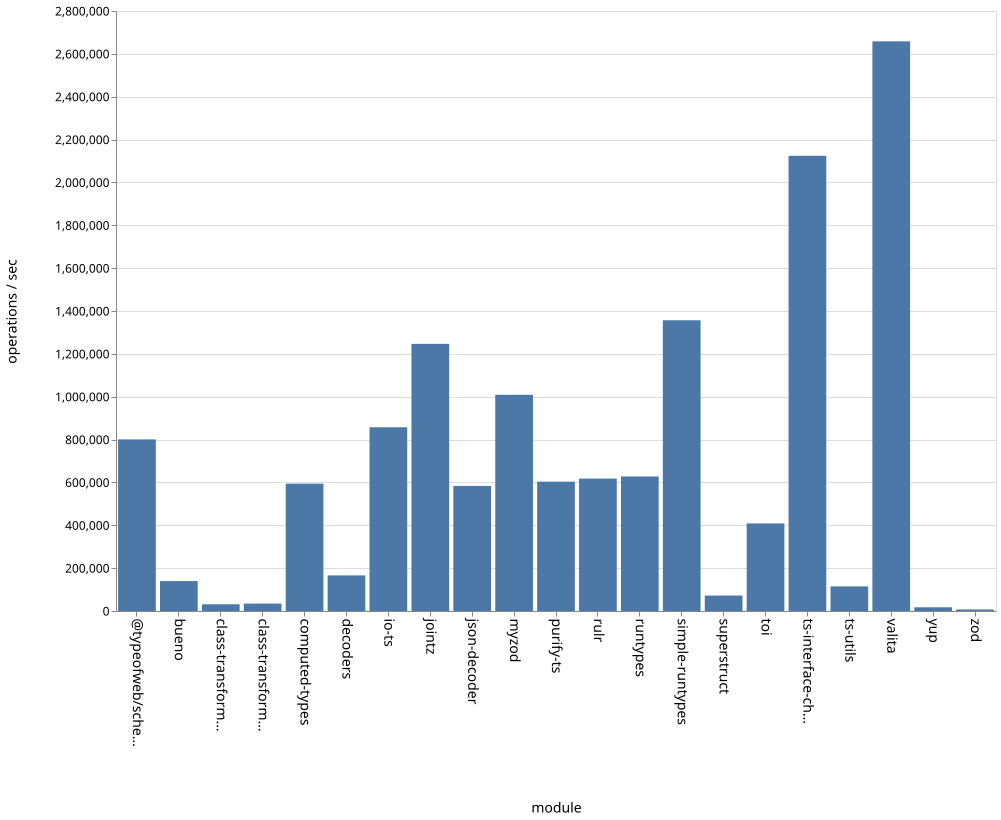

The file beside this chart, header and first rows:
name, ops
bueno, 139731
class-transformer-validator-async, 31385
class-transformer-validator-sync, 34437
computed-types, 594327
decoders, 166273
io-ts, 857396
jointz, 1246728
json-decoder, 583562
myzod, 1009062
purify-ts, 603489
rulr, 617980
runtypes, 627719
simple-runtypes, 1356903
superstruct, 72015
toi, 408507
ts-interface-checker, 2124320
ts-utils, 114664
@typeofweb/schema, 800834
valita, 2658418
yup, 17311
zod, 7065
